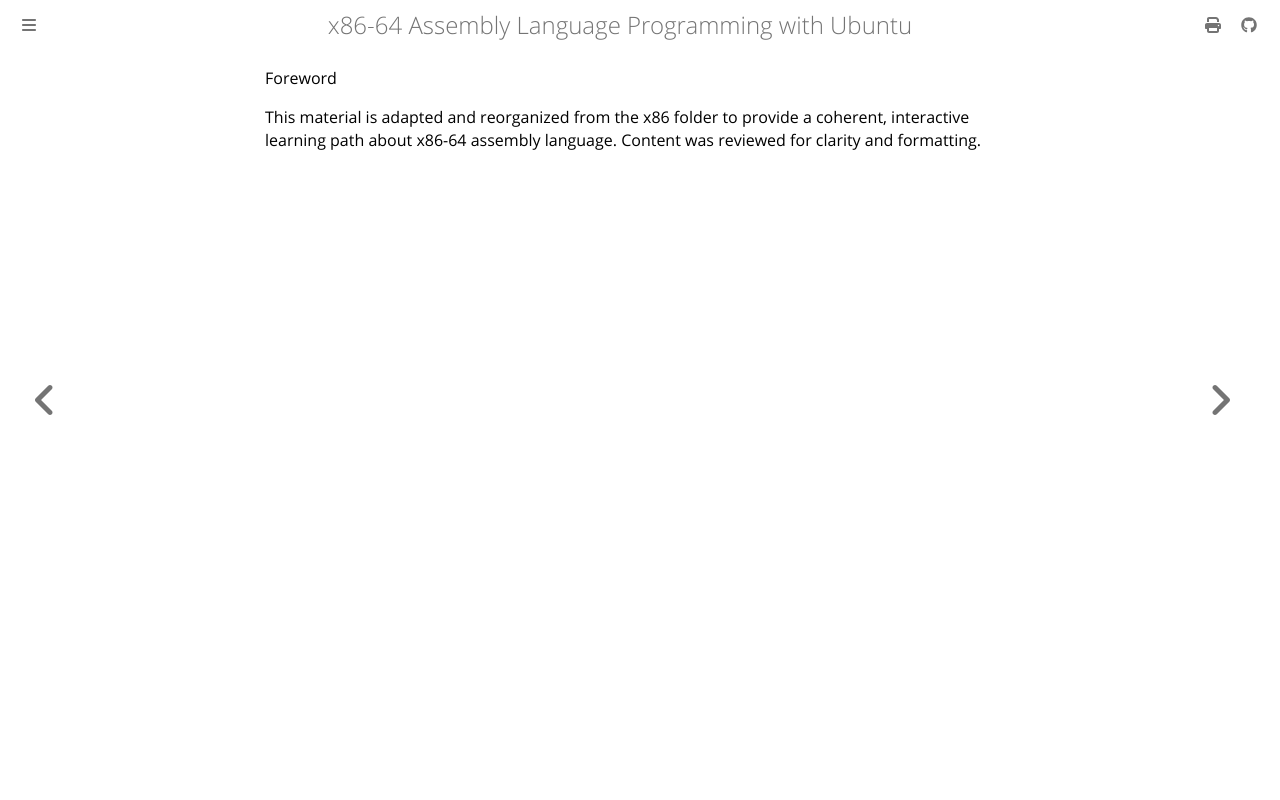

repository: Tednoob17/x86-64-assembly-language · page: foreward.html · generator: mdbook

Foreword

This material is adapted and reorganized from the x86 folder to provide a coherent, interactive learning path about x86-64 assembly language. Content was reviewed for clarity and formatting.
